Run: headless pygame with SDL's dummy video driver; simulated clock (each Clock.tick advances the game by its frame time, no real sleeping); random seed 0; keys injected as events and as key.get_pressed() state; no mouse input.
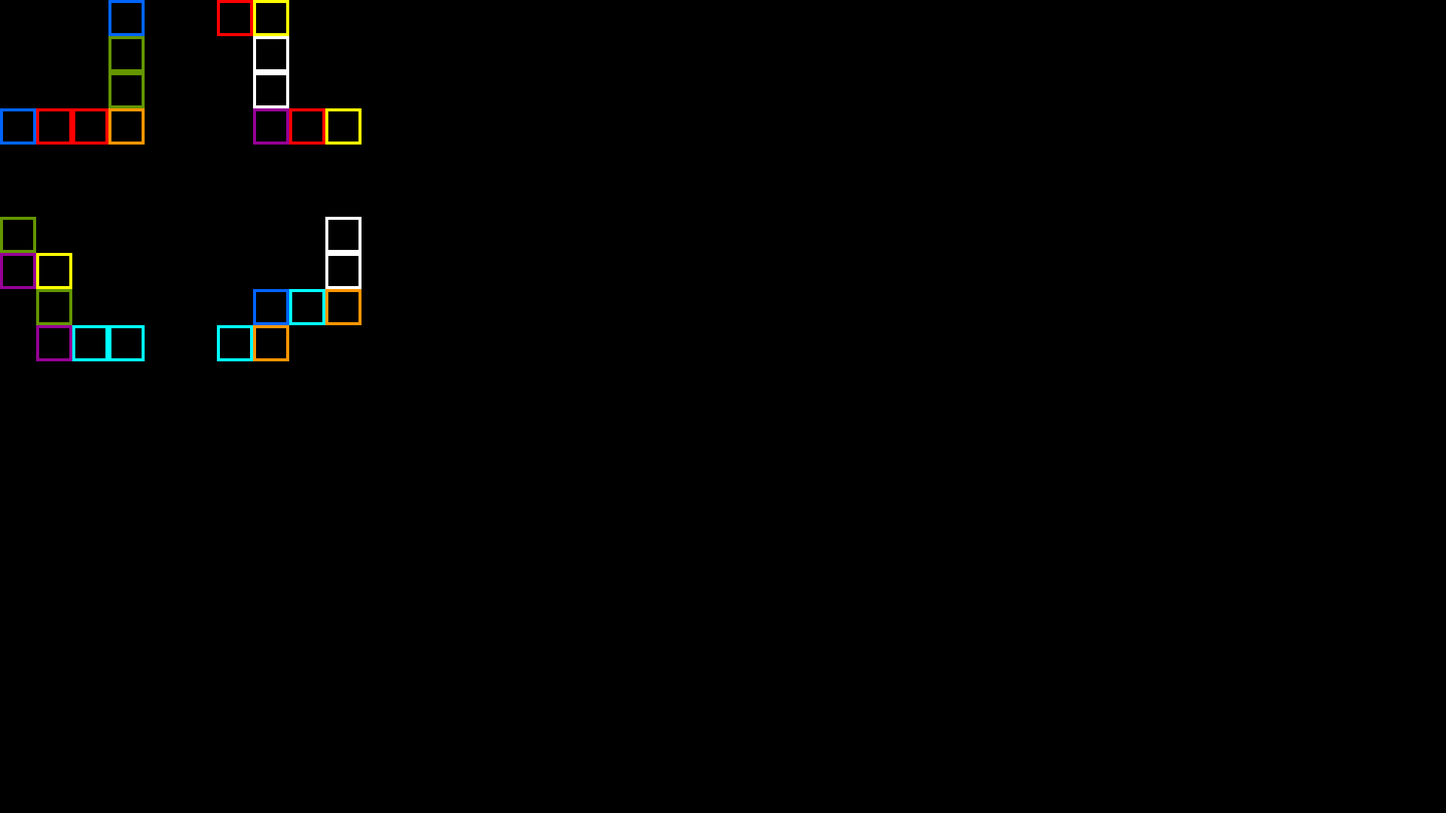
Frame 1 of 4 · flips 1–60 · no input
Frame 2 of 4 · flips 61–180 · tapped SPACE, RETURN · held RIGHT (→), D · screen unchanged from frame 1, image omitted
Frame 3 of 4 · flips 181–300 · held DOWN (↓), S · screen unchanged from frame 2, image omitted
Frame 4 of 4 · flips 301–420 · held LEFT (←), A, UP (↑), W · screen unchanged from frame 3, image omitted

The pygame program that drew these frames:

import random
class pokoj:
    def __init__(self):



        self.rozmiar_x=random.randrange(4)+5
        self.rozmiar_y=random.randrange(4)+5

        self.pozycja_x=random.randrange(9-self.rozmiar_x)
        self.pozycja_y=random.randrange(9-self.rozmiar_y)



        self.bok1x=random.randrange(4-self.pozycja_x)
        self.bok1y=random.randrange(4-self.pozycja_y)
        if self.bok1x==0 or self.bok1y==0:
            self.bok1x=0
            self.bok1y=0

        self.bok2x=random.randrange(self.rozmiar_x+self.pozycja_x-4)
        self.bok2y=random.randrange(4-self.pozycja_y)
        if self.bok2x==0 or self.bok2y==0:
            self.bok2x=0
            self.bok2y=0

        self.bok3x=random.randrange(self.rozmiar_x+self.pozycja_x-4)
        self.bok3y=random.randrange(self.rozmiar_y+self.pozycja_y-4)
        if self.bok3x==0 or self.bok3y==0:
            self.bok3x=0
            self.bok3y=0

        self.bok4x=random.randrange(4-self.pozycja_x)
        self.bok4y=random.randrange(self.rozmiar_y+self.pozycja_y-4)
        if self.bok4x==0 or self.bok4y==0:
            self.bok4x=0
            self.bok4y=0



        self.lewa_sciana=[]
        self.prawa_sciana=[]
        self.dolna_sciana=[]
        self.gorna_sciana=[]
        self.podloga=[]
        self.prawy_dolny=[]
        self.lewy_dolny=[]
        self.prawy_gorny=[]
        self.lewy_gorny=[]
        self.prawy_dolny2=[]
        self.lewy_dolny2=[]
        self.prawy_gorny2=[]
        self.lewy_gorny2=[]



        for x in range(self.rozmiar_y-self.bok1y-self.bok4y):
            self.lewa_sciana.append(pygame.Rect(self.pozycja_x*48,(self.pozycja_y+self.bok1y+x+1)*48,48,48))

        for x in range(self.rozmiar_y-self.bok2y-self.bok3y):
            self.prawa_sciana.append(pygame.Rect(48*(self.rozmiar_x+self.pozycja_x+1),(self.pozycja_y+self.bok2y+x+1)*48,48,48))

        for x in range(self.rozmiar_x-self.bok1x-self.bok2x):
            self.gorna_sciana.append(pygame.Rect((self.pozycja_x+self.bok1x+x+1)*48,self.pozycja_y*48,48,48))

        for x in range(self.rozmiar_x-self.bok3x-self.bok4x):
            self.dolna_sciana.append(pygame.Rect((self.pozycja_x+self.bok4x+x+1)*48,48*(self.rozmiar_y+self.pozycja_y+1),48,48))
        


        if self.bok1x==0:
            self.lewy_gorny.append(pygame.Rect(self.pozycja_x*48,self.pozycja_y*48,48,48))
        else:
             self.lewy_gorny.append(pygame.Rect((self.pozycja_x+self.bok1x)*48,self.pozycja_y*48,48,48))
             self.lewy_gorny.append(pygame.Rect(self.pozycja_x*48,(self.pozycja_y+self.bok1y)*48,48,48))
             self.prawy_dolny.append(pygame.Rect((self.pozycja_x+self.bok1x)*48,(self.pozycja_y+self.bok1y)*48,48,48))
             if self.bok1y!=0:
                for x in range(self.bok1y-1):
                    self.lewa_sciana.append(pygame.Rect((self.pozycja_x+self.bok1x)*48,(self.pozycja_y+x+1)*48,48,48))
                for x in range(self.bok1x-1):
                    self.gorna_sciana.append(pygame.Rect((self.pozycja_x+x+1)*48,(self.pozycja_y+self.bok1y)*48,48,48))
        

        if self.bok2x==0:
            self.prawy_gorny.append(pygame.Rect((self.pozycja_x+self.rozmiar_x+1)*48,self.pozycja_y*48,48,48))
        else:
            self.prawy_gorny.append(pygame.Rect((self.pozycja_x+self.rozmiar_x-self.bok2x+1)*48,self.pozycja_y*48,48,48))
            self.prawy_gorny.append(pygame.Rect(48*(self.rozmiar_x+self.pozycja_x+1),(self.pozycja_y+self.bok2y)*48,48,48))
            self.lewy_dolny.append(pygame.Rect((self.pozycja_x+self.rozmiar_x-self.bok2x+1)*48,(self.pozycja_y+self.bok2y)*48,48,48))
            if self.bok2y!=0:
                for x in range(self.bok2y-1):
                    self.prawa_sciana.append(pygame.Rect((self.pozycja_x+self.rozmiar_x-self.bok2x+1)*48,(self.pozycja_y+x+1)*48,48,48))
                for x in range(self.bok2x-1):
                    self.gorna_sciana.append(pygame.Rect((self.pozycja_x+self.rozmiar_x-x)*48,(self.pozycja_y+self.bok2y)*48,48,48))


        if self.bok3x==0:
            self.prawy_dolny2.append(pygame.Rect((self.pozycja_x+self.rozmiar_x+1)*48,(self.pozycja_y+self.rozmiar_y+1)*48,48,48))
        else:
            self.prawy_dolny2.append(pygame.Rect((self.pozycja_x+self.rozmiar_x+1)*48,(self.pozycja_y+self.rozmiar_y-self.bok3y+1)*48,48,48))
            self.prawy_dolny2.append(pygame.Rect((self.rozmiar_x+self.pozycja_x+1-self.bok3x)*48,(self.rozmiar_y+self.pozycja_y+1)*48,48,48))
            self.lewy_gorny2.append(pygame.Rect((self.rozmiar_x+self.pozycja_x+1-self.bok3x)*48,(self.pozycja_y+self.rozmiar_y-self.bok3y+1)*48,48,48))
            if self.bok3y!=0:
                for x in range(self.bok3y-1):
                    self.prawa_sciana.append(pygame.Rect((self.rozmiar_x+self.pozycja_x+1-self.bok3x)*48,(self.pozycja_y+self.rozmiar_y-self.bok3y+2+x)*48,48,48))
                for x in range(self.bok3x-1):
                    self.dolna_sciana.append(pygame.Rect((self.rozmiar_x+self.pozycja_x+1-self.bok3x+x+1)*48,(self.pozycja_y+self.rozmiar_y-self.bok3y+1)*48,48,48))


        if self.bok4x==0:
            self.lewy_dolny2.append(pygame.Rect((self.pozycja_x)*48,(self.rozmiar_y+self.pozycja_y+1)*48,48,48))
        else:
            self.lewy_dolny2.append(pygame.Rect((self.pozycja_x)*48,(self.pozycja_y+self.rozmiar_y-self.bok4y+1)*48,48,48))
            self.lewy_dolny2.append(pygame.Rect((self.pozycja_x+self.bok4x)*48,(self.rozmiar_y+self.pozycja_y+1)*48,48,48))
            self.prawy_gorny2.append(pygame.Rect((self.pozycja_x+self.bok4x)*48,(self.pozycja_y+self.rozmiar_y-self.bok4y+1)*48,48,48))
            if self.bok4y!=0:
                for x in range(self.bok4y-1):
                    self.lewa_sciana.append(pygame.Rect((self.pozycja_x+self.bok4x)*48,(self.pozycja_y+self.rozmiar_y-self.bok4y+2+x)*48,48,48))
                for x in range(self.bok4x-1):
                    self.dolna_sciana.append(pygame.Rect((self.pozycja_x+self.bok4x-x-1)*48,(self.pozycja_y+self.rozmiar_y-self.bok4y+1)*48,48,48))

        self.lewa_sciana.remove(pygame.Rect(self.pozycja_x*48,4*48,48,48))
        self.lewa_sciana.remove(pygame.Rect(self.pozycja_x*48,5*48,48,48))

        self.prawa_sciana.remove(pygame.Rect((self.pozycja_x+self.rozmiar_x+1)*48,4*48,48,48))
        self.prawa_sciana.remove(pygame.Rect((self.pozycja_x+self.rozmiar_x+1)*48,5*48,48,48))

        self.gorna_sciana.remove(pygame.Rect(4*48,self.pozycja_y*48,48,48))
        self.gorna_sciana.remove(pygame.Rect(5*48,self.pozycja_y*48,48,48))

        self.dolna_sciana.remove(pygame.Rect(4*48,(self.pozycja_y+self.rozmiar_y+1)*48,48,48))
        self.dolna_sciana.remove(pygame.Rect(5*48,(self.pozycja_y+self.rozmiar_y+1)*48,48,48))
        
        
    def rzut(self,x,y):


        for x in self.lewy_gorny:
            pygame.draw.rect(ekran,(0,100,255),x,4)

        for x in self.prawy_dolny:
            pygame.draw.rect(ekran,(255,150,0),x,4)

        for x in self.lewy_dolny:
            pygame.draw.rect(ekran,(150,0,150),x,4)

        for x in self.prawy_gorny:
            pygame.draw.rect(ekran,(255,255,0),x,4)

        for x in self.prawy_dolny2:
            pygame.draw.rect(ekran,(255,150,0),x,4)

        for x in self.lewy_gorny2:
            pygame.draw.rect(ekran,(0,100,255),x,4)
            
        for x in self.prawa_sciana:
            pygame.draw.rect(ekran,(255,255,255),x,4)

        for x in self.gorna_sciana:
            pygame.draw.rect(ekran,(255,0,0),x,4)
        
        for x in self.lewy_dolny2:
            pygame.draw.rect(ekran,(150,0,150),x,4)

        for x in self.prawy_gorny2:
            pygame.draw.rect(ekran,(255,255,0),x,4)

        for x in self.lewa_sciana:
            pygame.draw.rect(ekran,(100,150,0),x,4)

        for x in self.dolna_sciana:
            pygame.draw.rect(ekran,(0,255,255),x,4)
        

if __name__ == "__main__":
    import pygame
    print("elo")
    x = pokoj()
    print(x.rozmiar_x)
    print(x.rozmiar_y)
    print(x.pozycja_x)
    print(x.pozycja_y)
    print(x.bok4x)
    print(x.bok4y)


    ekran = pygame.display.set_mode((1920,1080))

    while 1:
        for event in pygame.event.get():
            if event.type == pygame.QUIT: sys.exit()
        ekran.fill((0,0,0))
        x.rzut(15,12)
        pygame.display.flip()
